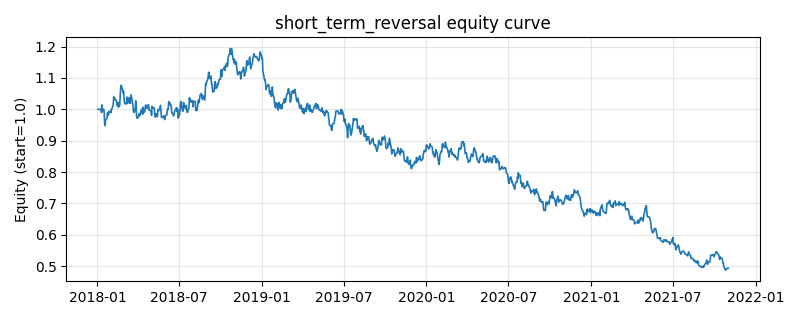

Data behind this chart, as committed beside it:
, equity
2018-01-02, 1.0
2018-01-03, 1.0
2018-01-04, 1.0
2018-01-05, 1.0
2018-01-08, 1.0
2018-01-09, 0.9995
2018-01-10, 0.9895
2018-01-11, 1.014
2018-01-12, 0.9962
2018-01-15, 1
2018-01-16, 0.9877
2018-01-17, 0.9531
2018-01-18, 0.9476
2018-01-19, 0.9661
2018-01-22, 0.9706
2018-01-23, 0.9887
2018-01-24, 0.9874
2018-01-25, 0.9807
2018-01-26, 0.9929
2018-01-29, 0.9894
2018-01-30, 0.9958
2018-01-31, 0.9897
2018-02-01, 0.9998
2018-02-02, 1.001
2018-02-05, 1.015
2018-02-06, 1.04
2018-02-07, 1.036
2018-02-08, 1.038
2018-02-09, 1.03
2018-02-12, 1.029
2018-02-13, 1.018
2018-02-14, 1.012
2018-02-15, 1.022
2018-02-16, 1.007
2018-02-19, 1.01
2018-02-20, 1.03
2018-02-21, 1.058
2018-02-22, 1.076
2018-02-23, 1.076
2018-02-26, 1.061
2018-02-27, 1.052
2018-02-28, 1.057
2018-03-01, 1.033
2018-03-02, 1.02
2018-03-05, 1.017
2018-03-06, 1.022
2018-03-07, 1.019
2018-03-08, 1.039
2018-03-09, 1.021
2018-03-12, 1.037
2018-03-13, 1.019
2018-03-14, 1.024
2018-03-15, 1.019
2018-03-16, 1.046
2018-03-19, 1.031
2018-03-20, 1.02
2018-03-21, 1.007
2018-03-22, 0.993
2018-03-23, 0.9901
2018-03-26, 1.004
... 940 more rows
